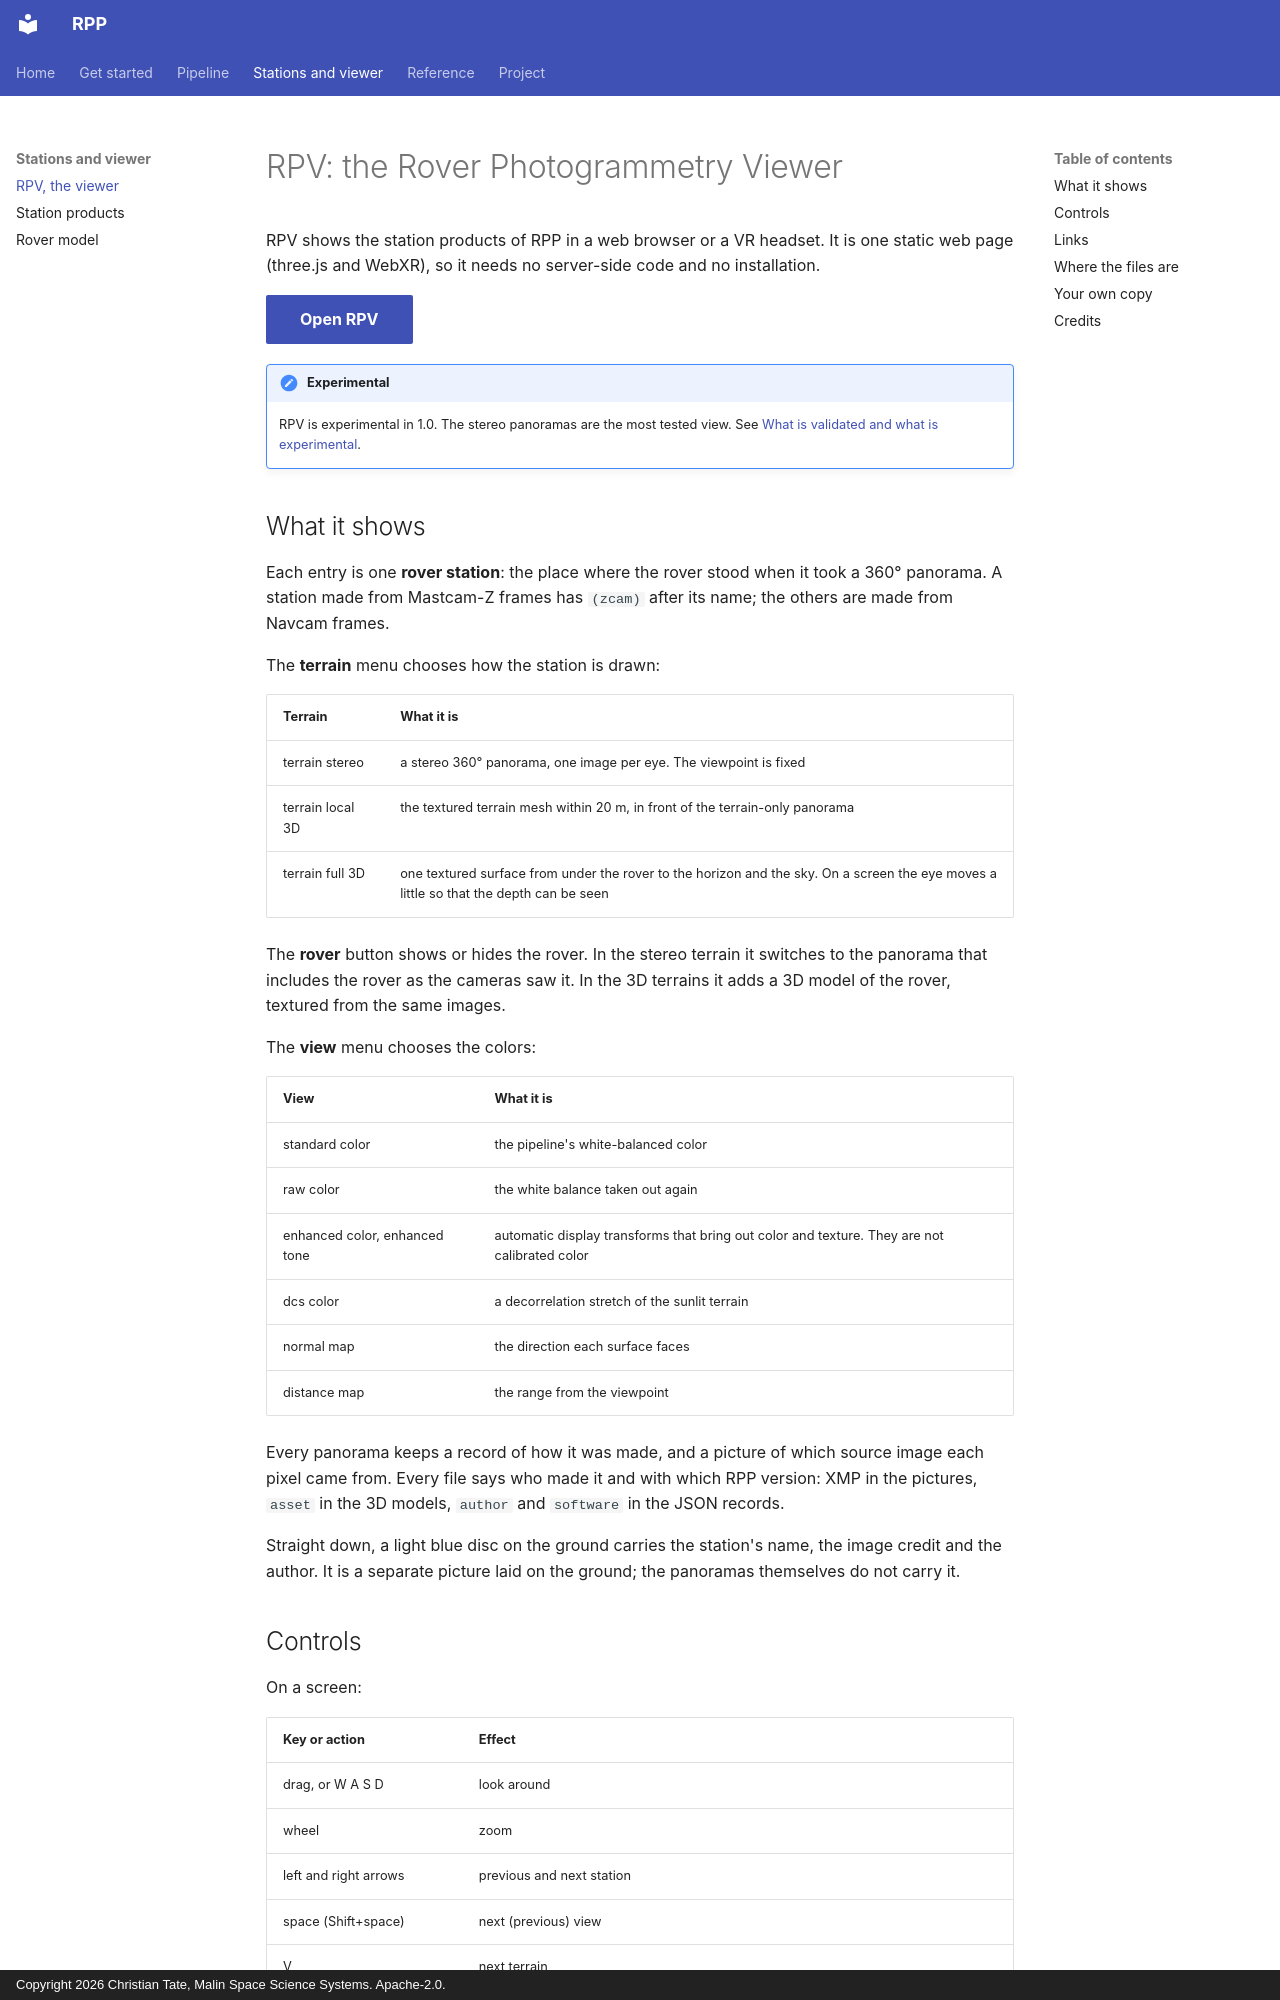

repository: ctate7163/MPPP · page: viewer/index.html · generator: mkdocs · copyright: Copyright 2026 Christian Tate, Malin Space Science Systems. Apache-2.0.

# RPV: the Rover Photogrammetry Viewer

RPV shows the station products of RPP in a web browser or a VR headset. It is one static web page (three.js and
WebXR), so it needs no server-side code and no installation.

[Open RPV](https://ctate7163.github.io/rpv/){ .md-button .md-button--primary target="_blank" rel="noopener" }

!!! note "Experimental"
    RPV is experimental in 1.0. The stereo panoramas are the most tested view. See
    [What is validated and what is experimental](status.md).

## What it shows

Each entry is one **rover station**: the place where the rover stood when it took a 360° panorama. A station made
from Mastcam-Z frames has `(zcam)` after its name; the others are made from Navcam frames.

The **terrain** menu chooses how the station is drawn:

| Terrain | What it is |
|---|---|
| terrain stereo | a stereo 360° panorama, one image per eye. The viewpoint is fixed |
| terrain local 3D | the textured terrain mesh within 20 m, in front of the terrain-only panorama |
| terrain full 3D | one textured surface from under the rover to the horizon and the sky. On a screen the eye moves a little so that the depth can be seen |

The **rover** button shows or hides the rover. In the stereo terrain it switches to the panorama that includes the
rover as the cameras saw it. In the 3D terrains it adds a 3D model of the rover, textured from the same images.

The **view** menu chooses the colors:

| View | What it is |
|---|---|
| standard color | the pipeline's white-balanced color |
| raw color | the white balance taken out again |
| enhanced color, enhanced tone | automatic display transforms that bring out color and texture. They are not calibrated color |
| dcs color | a decorrelation stretch of the sunlit terrain |
| normal map | the direction each surface faces |
| distance map | the range from the viewpoint |

Every panorama keeps a record of how it was made, and a picture of which source image each pixel came from. Every
file says who made it and with which RPP version: XMP in the pictures, `asset` in the 3D models, `author` and
`software` in the JSON records.

Straight down, a light blue disc on the ground carries the station's name, the image credit and the author. It is a
separate picture laid on the ground; the panoramas themselves do not carry it.
